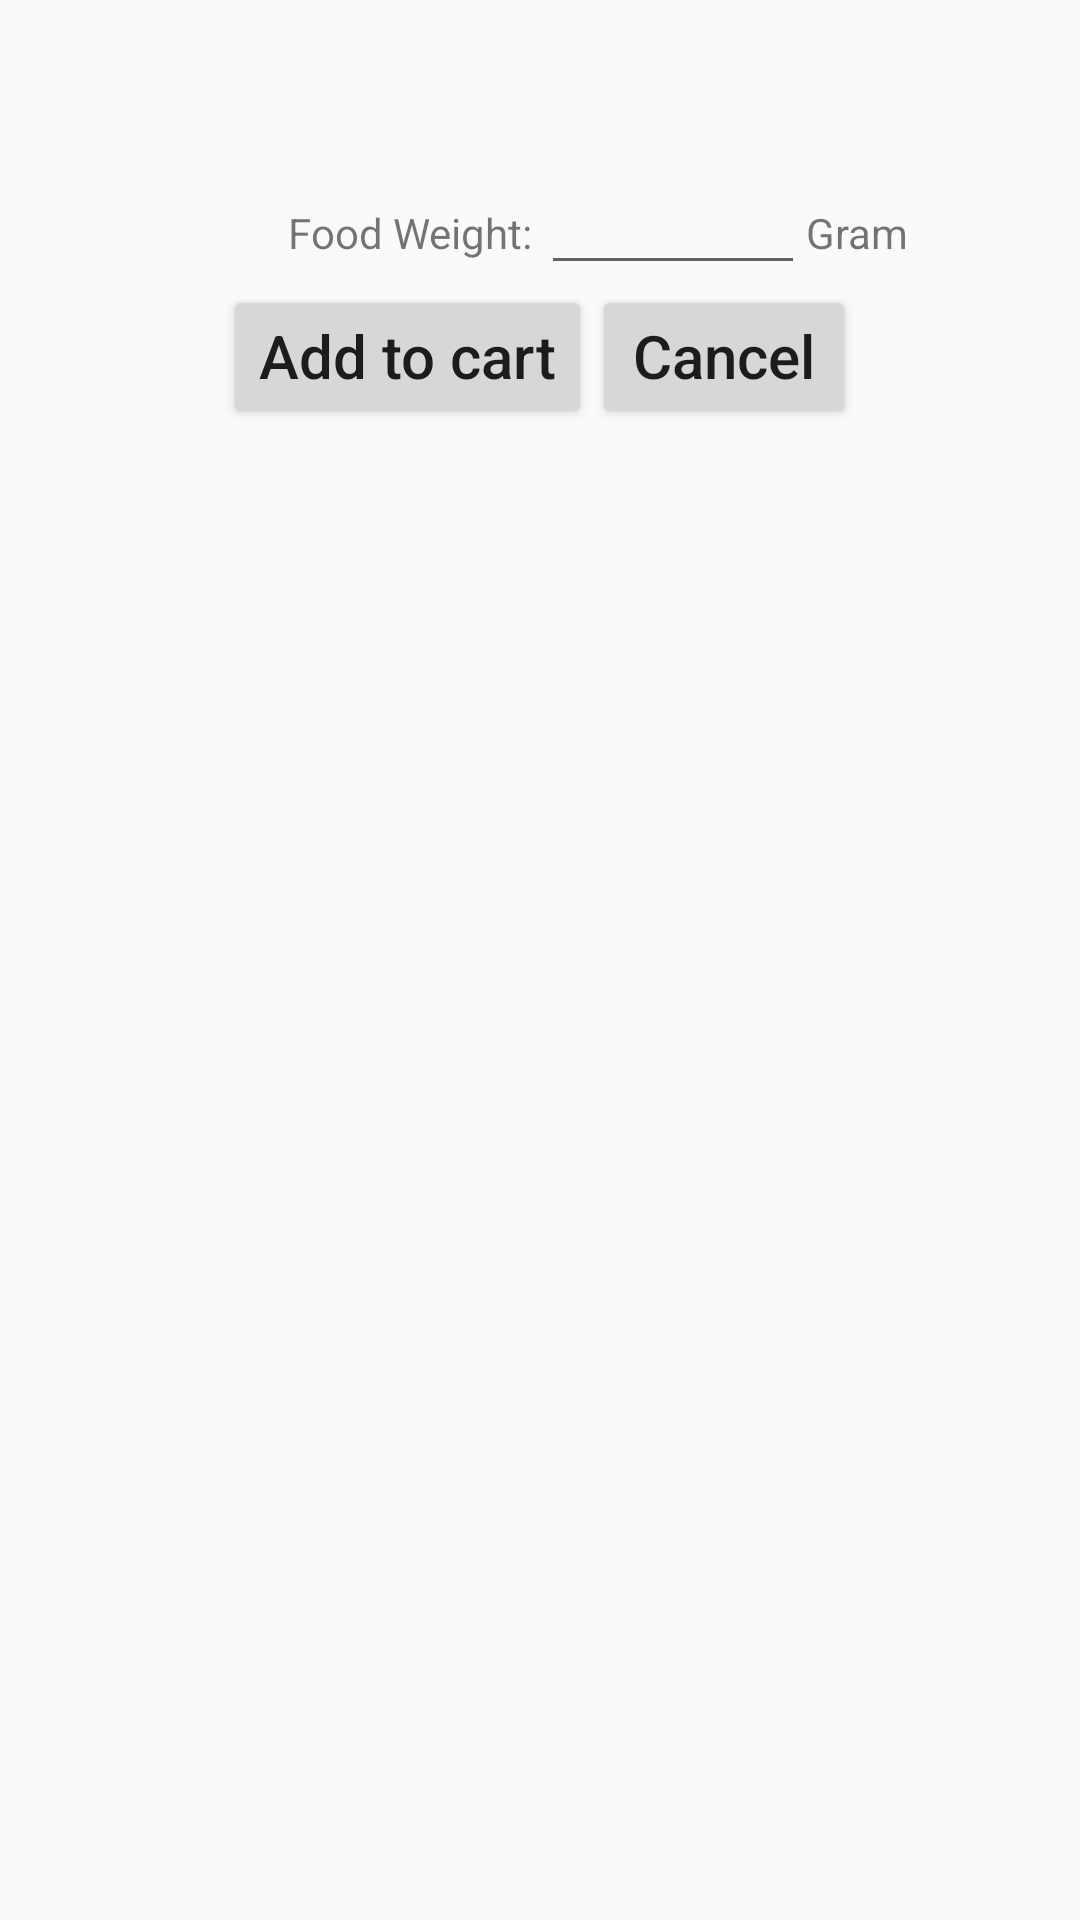

Produce the Android XML layout that renders to this screen, including the resource entries it uses.
<!-- AndroidManifest.xml: application theme AppTheme -->
<!-- res/layout/popup_input_food_weight_dialog.xml -->
<?xml version="1.0" encoding="utf-8"?>
<TableLayout android:layout_width="match_parent"
    android:layout_height="match_parent"
    android:paddingTop="20dp"
    xmlns:android="http://schemas.android.com/apk/res/android">
    <TableRow android:gravity="center">

        <TextView
            android:id="@+id/popupFoodName"
            android:layout_height="wrap_content"
            android:layout_span="2"
            android:gravity="center_horizontal"
            android:textSize="25sp"
            android:textStyle="bold" />
    </TableRow>
    <TableRow
        android:layout_width="match_parent"
        android:layout_height="match_parent"
        android:gravity="center_horizontal"
        android:orientation="horizontal">

        <TextView
            android:gravity="end"
            android:text="@string/food_weight" />

        <EditText
            android:id="@+id/popupFoodWeight"
            android:inputType ="numberDecimal"
            android:focusable="true"/>
        <TextView
            android:gravity="end"
            android:text="Gram" />

    </TableRow>

    <TableRow android:gravity="center_horizontal">
        <Button
            android:id="@+id/btnAddToCart"
            android:layout_width="wrap_content"
            android:layout_height="wrap_content"
            android:text="@string/add_to_cart"
            android:textSize="20dp"
            android:textAllCaps="false"
            android:gravity="center_horizontal"
            android:layout_marginBottom="20dp"/>

        <Button
            android:id="@+id/btnCancel"
            android:layout_width="wrap_content"
            android:layout_height="wrap_content"
            android:layout_marginBottom="20dp"
            android:gravity="center_horizontal"
            android:text="@string/Cancel"
            android:textAllCaps="false"
            android:textSize="20dp" />
    </TableRow>

</TableLayout>
<!-- resources referenced by this layout -->
<resources>
  <string name="Cancel">Cancel</string>
  <string name="add_to_cart"> Add to cart</string>
  <string name="food_weight">Food Weight: </string>
  <style name="AppTheme" parent="Theme.AppCompat.Light.DarkActionBar">
          
          <item name="colorPrimary">@color/colorPrimary</item>
          <item name="colorPrimaryDark">@color/colorPrimaryDark</item>
          <item name="colorAccent">@color/colorAccent</item>
      </style>
  <color name="colorPrimary">#720d5d</color>
  <color name="colorPrimaryDark">#430033</color>
  <color name="colorAccent">#FF4081</color>
</resources>
